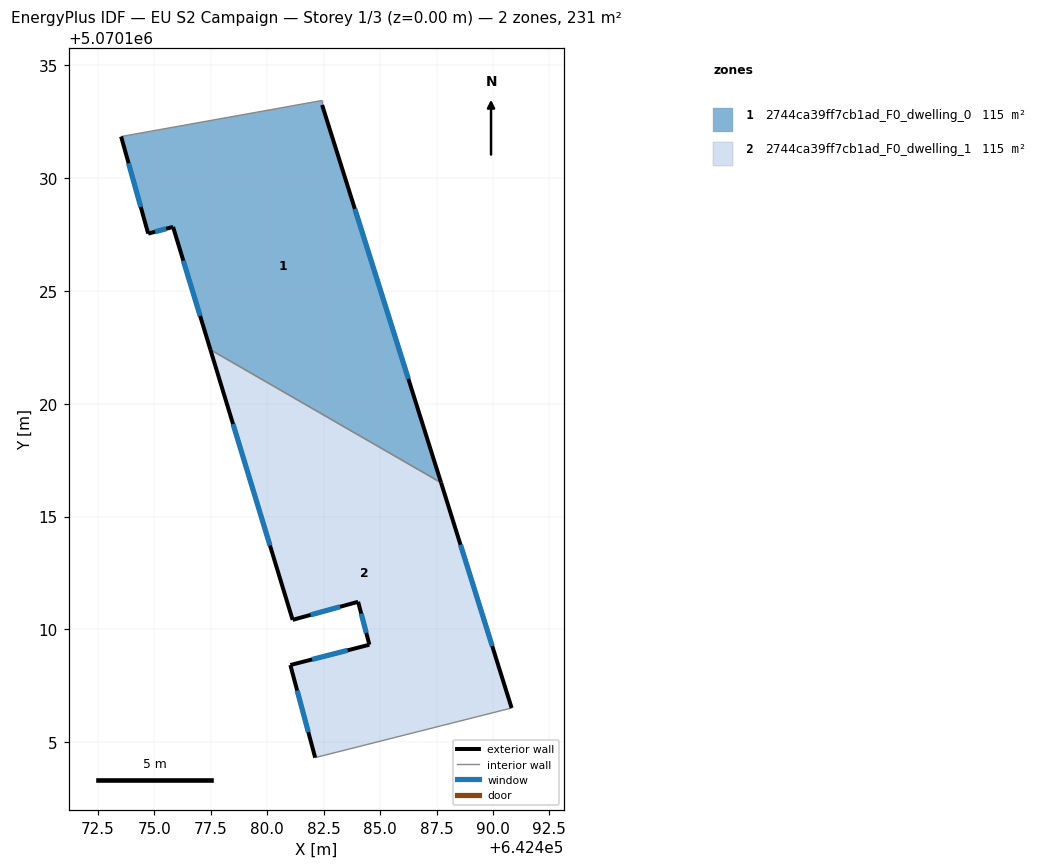
=== STOREY PLAN SPEC (per zone: floor XY polygon, exterior-wall plan segments, windows/doors) ===
zone 1: 2744ca39ff7cb1ad_F0_dwelling_0  (115.3 m²)
  floor: (642487.70, 5070116.50) (642482.43, 5070133.24) (642482.43, 5070133.44) (642473.52, 5070131.84) (642474.72, 5070127.54) (642475.82, 5070127.84) (642477.48, 5070122.40)
  exterior wall: (642475.82, 5070127.84) – (642474.72, 5070127.54)  [1.1 m]
    window: (642475.52, 5070127.76) – (642475.03, 5070127.62)  [0.7 m²]
  exterior wall: (642474.72, 5070127.54) – (642473.52, 5070131.84)  [4.5 m]
    window: (642474.39, 5070128.72) – (642473.85, 5070130.66)  [2.7 m²]
  exterior wall: (642482.43, 5070133.24) – (642487.70, 5070116.50)  [17.6 m]
    window: (642483.88, 5070128.63) – (642486.25, 5070121.11)  [10.6 m²]
  exterior wall: (642477.48, 5070122.40) – (642475.82, 5070127.84)  [5.7 m]
    window: (642477.02, 5070123.89) – (642476.28, 5070126.34)  [3.5 m²]
  interior walls: 3
zone 2: 2744ca39ff7cb1ad_F0_dwelling_1  (115.3 m²)
  floor: (642490.83, 5070106.52) (642487.70, 5070116.50) (642477.48, 5070122.40) (642481.12, 5070110.42) (642484.03, 5070111.22) (642484.53, 5070109.32) (642481.02, 5070108.42) (642482.12, 5070104.32)
  exterior wall: (642481.02, 5070108.42) – (642484.53, 5070109.32)  [3.6 m]
    window: (642481.99, 5070108.67) – (642483.56, 5070109.08)  [2.2 m²]
  exterior wall: (642484.53, 5070109.32) – (642484.03, 5070111.22)  [2.0 m]
    window: (642484.39, 5070109.85) – (642484.16, 5070110.70)  [1.2 m²]
  exterior wall: (642484.03, 5070111.22) – (642481.12, 5070110.42)  [3.0 m]
    window: (642483.23, 5070111.00) – (642481.92, 5070110.65)  [1.8 m²]
  exterior wall: (642481.12, 5070110.42) – (642477.48, 5070122.40)  [12.5 m]
    window: (642480.12, 5070113.72) – (642478.48, 5070119.10)  [7.6 m²]
  exterior wall: (642487.70, 5070116.50) – (642490.83, 5070106.52)  [10.5 m]
    window: (642488.56, 5070113.75) – (642489.97, 5070109.27)  [6.3 m²]
  exterior wall: (642482.12, 5070104.32) – (642481.02, 5070108.42)  [4.2 m]
    window: (642481.82, 5070105.45) – (642481.32, 5070107.29)  [2.6 m²]
  interior walls: 2

=== DERIVED (storey summary) ===
Building: EU S2 Campaign
Storey: 1 of 3  (floor level z = 0.00 m)
Storey gross floor area: 230.7 m²
Zones on this storey: 2
  - 2744ca39ff7cb1ad_F0_dwelling_0: floor 115.3 m²; exterior wall 28.8 m (86.5 m²); 4 window(s) 17.5 m²; WWR 20.2%
  - 2744ca39ff7cb1ad_F0_dwelling_1: floor 115.3 m²; exterior wall 35.8 m (107.4 m²); 6 window(s) 21.7 m²; WWR 20.2%
Zone adjacency (shared interzone walls):
  - 2744ca39ff7cb1ad_F0_dwelling_0 ↔ 2744ca39ff7cb1ad_F0_dwelling_1